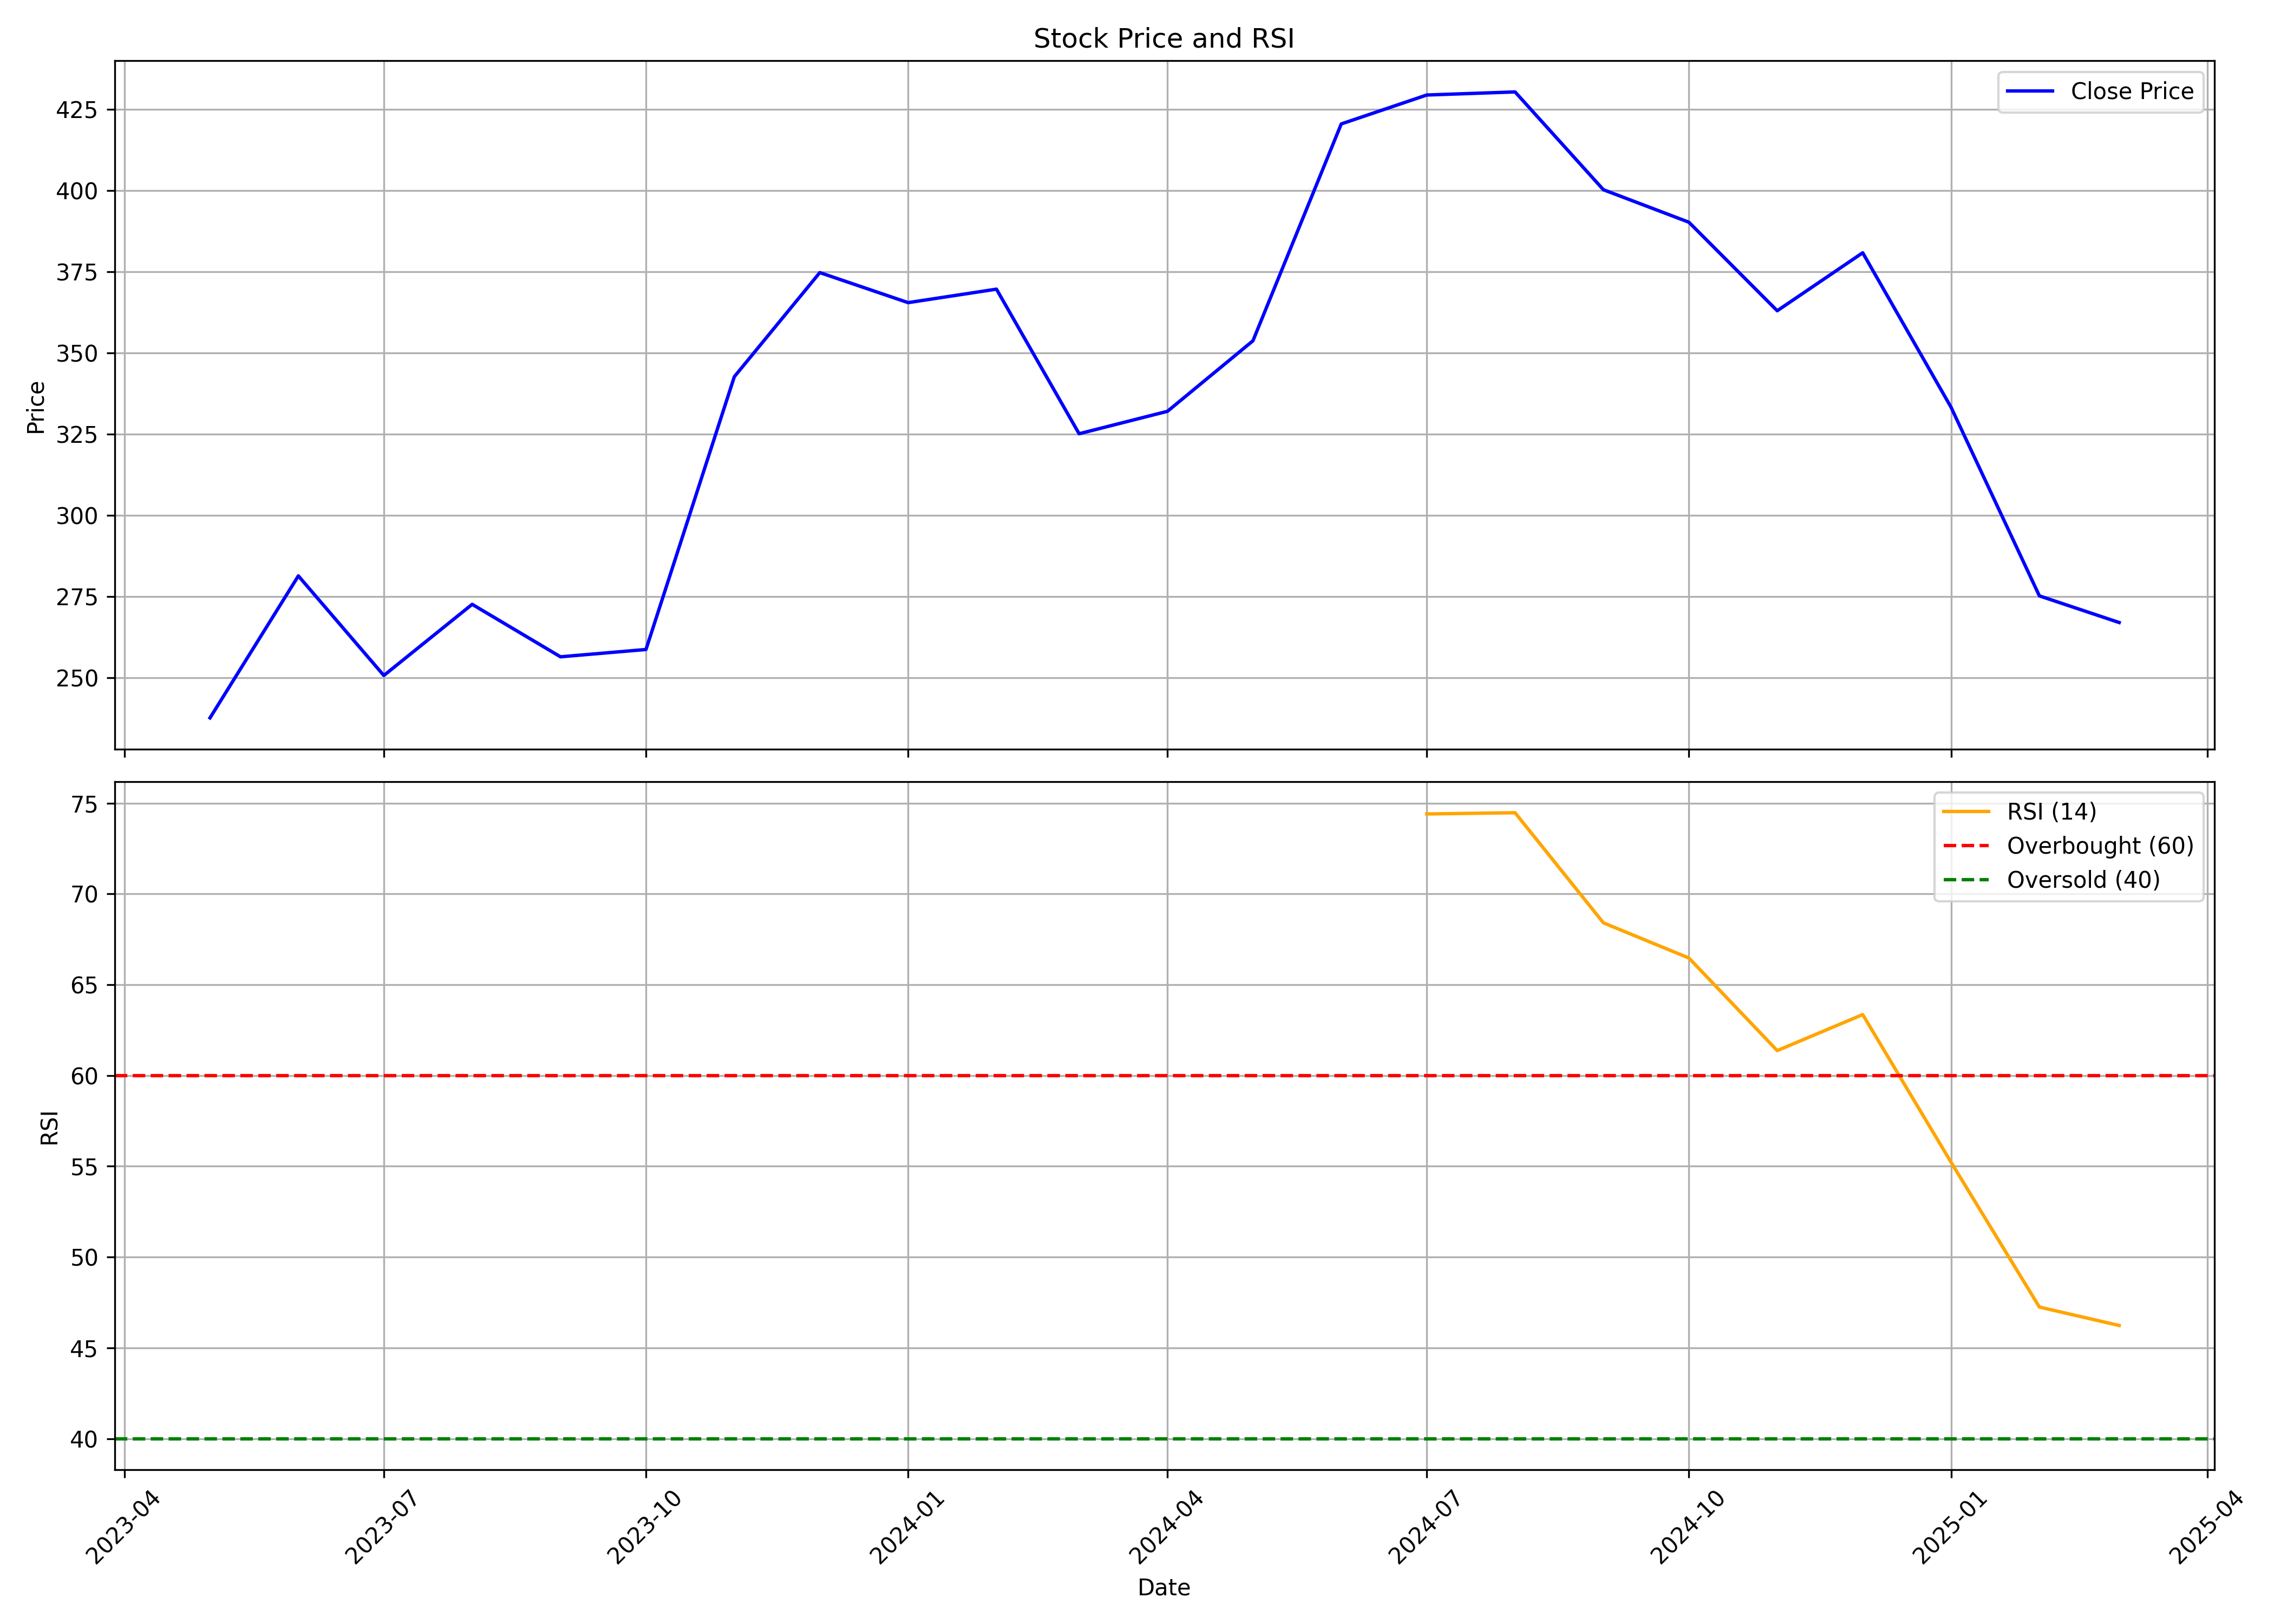

Values plotted in this chart, from the file beside it:
, date, symbol, open, high, low, close, volume, rsi
0, 2023-05-01, RACE, 254.0, 264, 232.5, 237.6, 512340, 
1, 2023-06-01, RACE, 238.1, 308.0, 233.2, 281.4, 641250, 
2, 2023-07-01, RACE, 285.1, 290.0, 245.0, 250.7, 301084, 
3, 2023-08-01, RACE, 253.4, 289.0, 242.2, 272.6, 599936, 
4, 2023-09-01, RACE, 276.0, 280.0, 251.5, 256.5, 383305, 
5, 2023-10-01, RACE, 256.5, 261.8, 226.1, 258.7, 219565, 
6, 2023-11-01, RACE, 256.8, 351.5, 255.1, 342.6, 825675, 
7, 2023-12-01, RACE, 344.0, 408.6, 342.5, 374.7, 788568, 
8, 2024-01-01, RACE, 378.5, 381.5, 342.2, 365.5, 188419, 
9, 2024-02-01, RACE, 367.3, 379.5, 335, 369.6, 224739, 
10, 2024-03-01, RACE, 368.4, 382.5, 319.5, 325.1, 258401, 
11, 2024-04-01, RACE, 331.6, 343.8, 298.1, 332.0, 360638, 
12, 2024-05-01, RACE, 332.0, 370.0, 310.0, 353.7, 592440, 
13, 2024-06-01, RACE, 367.0, 446, 325, 420.5, 1089948, 
14, 2024-07-01, RACE, 426.8, 460.0, 400.3, 429.4, 1083190, 74.4
15, 2024-08-01, RACE, 431.6, 441.0, 391.1, 430.3, 1727341, 74.47
16, 2024-09-01, RACE, 430.3, 454.8, 396.3, 400.2, 1805321, 68.4
17, 2024-10-01, RACE, 396.6, 404.9, 355.0, 390.2, 701469, 66.47
18, 2024-11-01, RACE, 398.0, 404.2, 340.4, 363, 309113, 61.37
19, 2024-12-01, RACE, 364.0, 387.0, 338.0, 380.8, 353927, 63.35
20, 2025-01-01, RACE, 382.8, 382.8, 311.2, 333.2, 186098, 55.22
21, 2025-02-01, RACE, 337.6, 353.0, 258, 275.2, 1047424, 47.25
22, 2025-03-01, RACE, 285, 285.6, 251.0, 267.0, 110114, 46.23
